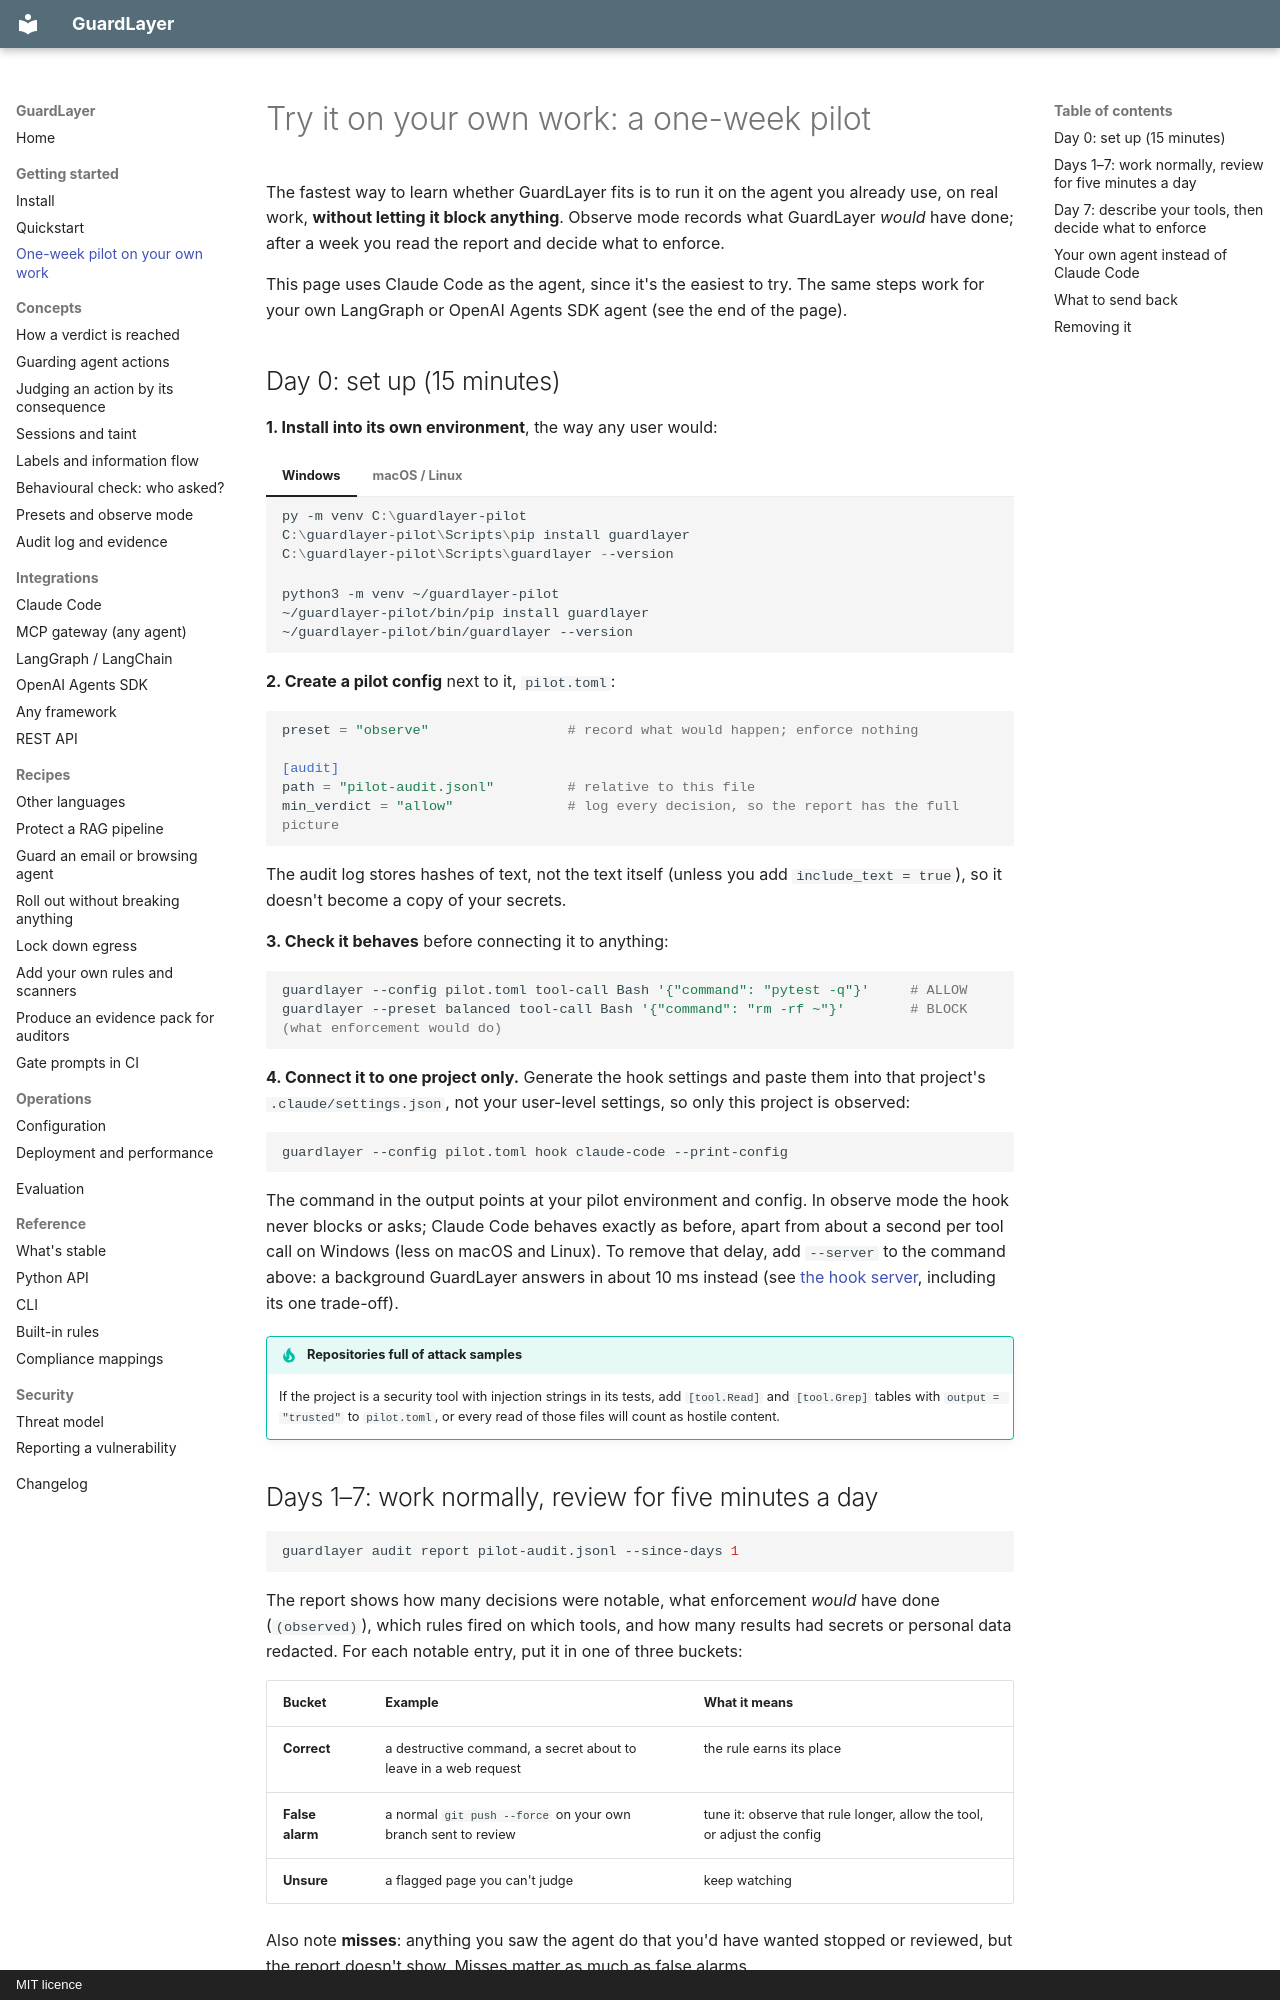

repository: Lijithvmv/Guard-Layer · page: getting-started/pilot/index.html · generator: mkdocs · copyright: MIT licence

# Try it on your own work: a one-week pilot

The fastest way to learn whether GuardLayer fits is to run it on the agent you already use, on real work, **without
letting it block anything**. Observe mode records what GuardLayer *would* have done; after a week you read the report
and decide what to enforce.

This page uses Claude Code as the agent, since it's the easiest to try. The same steps work for your own LangGraph or
OpenAI Agents SDK agent (see the end of the page).

## Day 0: set up (15 minutes)

**1. Install into its own environment**, the way any user would:

=== "Windows"

    ```powershell
    py -m venv C:\guardlayer-pilot
    C:\guardlayer-pilot\Scripts\pip install guardlayer
    C:\guardlayer-pilot\Scripts\guardlayer --version
    ```

=== "macOS / Linux"

    ```bash
    python3 -m venv ~/guardlayer-pilot
    ~/guardlayer-pilot/bin/pip install guardlayer
    ~/guardlayer-pilot/bin/guardlayer --version
    ```

**2. Create a pilot config** next to it, `pilot.toml`:

```toml
preset = "observe"                 # record what would happen; enforce nothing

[audit]
path = "pilot-audit.jsonl"         # relative to this file
min_verdict = "allow"              # log every decision, so the report has the full picture
```

The audit log stores hashes of text, not the text itself (unless you add `include_text = true`), so it doesn't become a
copy of your secrets.

**3. Check it behaves** before connecting it to anything:

```bash
guardlayer --config pilot.toml tool-call Bash '{"command": "pytest -q"}'     # ALLOW
guardlayer --preset balanced tool-call Bash '{"command": "rm -rf ~"}'        # BLOCK (what enforcement would do)
```

**4. Connect it to one project only.** Generate the hook settings and paste them into that project's
`.claude/settings.json`, not your user-level settings, so only this project is observed:

```bash
guardlayer --config pilot.toml hook claude-code --print-config
```

The command in the output points at your pilot environment and config. In observe mode the hook never blocks or asks;
Claude Code behaves exactly as before, apart from about a second per tool call on Windows (less on macOS and Linux).
To remove that delay, add `--server` to the command above: a background GuardLayer answers in about 10 ms instead
(see [the hook server](../integrations/claude-code.md#faster-the-hook-server), including its one trade-off).

!!! tip "Repositories full of attack samples"
    If the project is a security tool with injection strings in its tests, add `[tool.Read]` and `[tool.Grep]` tables with
    `output = "trusted"` to `pilot.toml`, or every read of those files will count as hostile content.
